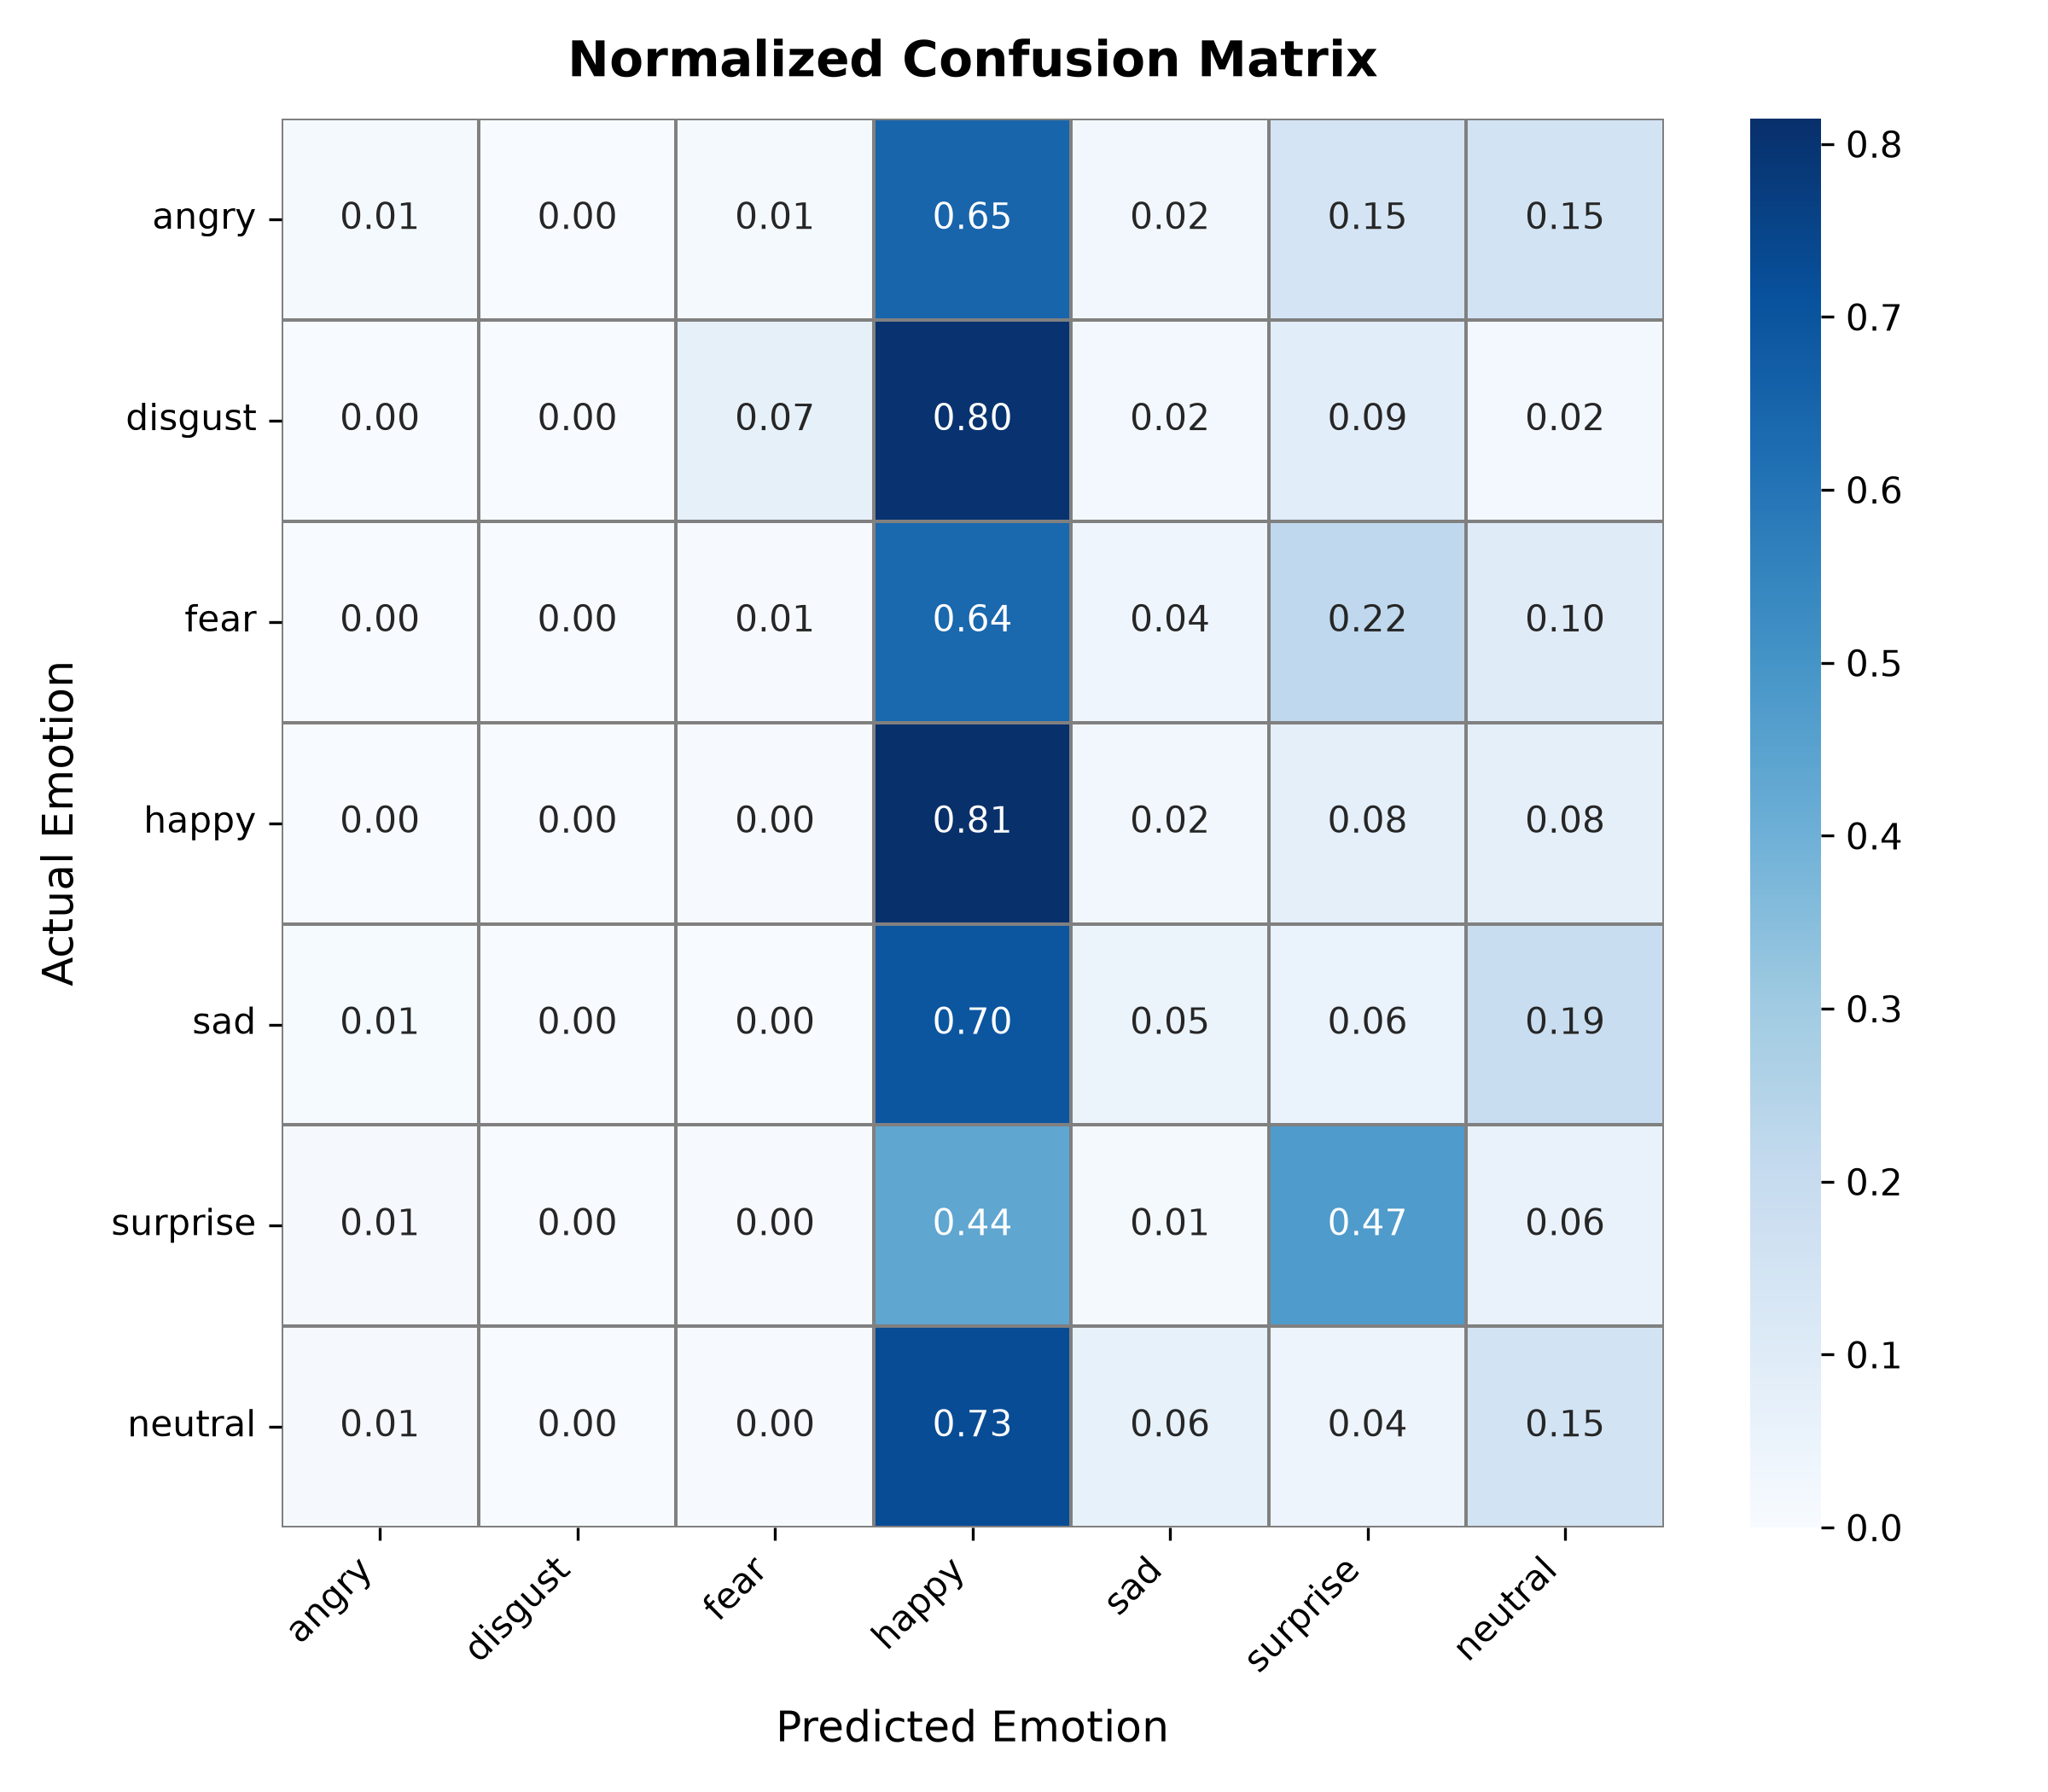

Source data for this figure (header and first rows):
actual, angry, disgust, fear, happy, sad, surprise, neutral
angry, 0.01499, 0.0, 0.01285, 0.6488, 0.02355, 0.1456, 0.1542
disgust, 0.0, 0.0, 0.07143, 0.8036, 0.01786, 0.08929, 0.01786
fear, 0.002016, 0.0, 0.006048, 0.6371, 0.03629, 0.2198, 0.09879
happy, 0.001117, 0.0, 0.003352, 0.8145, 0.02458, 0.07709, 0.07933
sad, 0.009188, 0.0, 0.001531, 0.6953, 0.04594, 0.05513, 0.193
surprise, 0.009639, 0.0, 0.004819, 0.4386, 0.01446, 0.4747, 0.05783
neutral, 0.009885, 0.0, 0.003295, 0.7265, 0.06425, 0.04283, 0.1532
